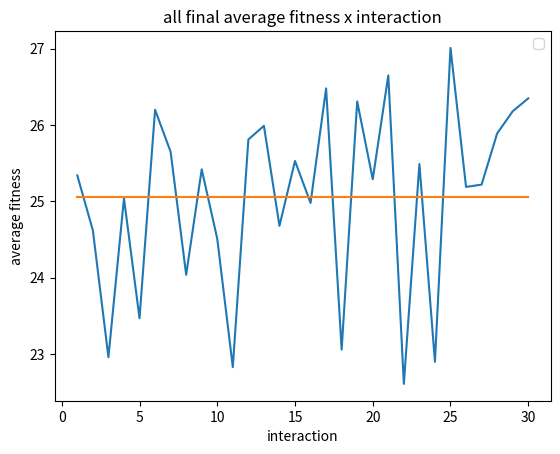

The script that saved this image:
import random
import matplotlib.pyplot as plt


def decimal_to_binary_string(number, num_bits=3):
    """Convert a decimal number to a binary string."""
    if not (0 <= number <= 7):
        raise ValueError("Number must be between 0 and 7")
    return format(number, f"0{str(num_bits)}b")

def permutation_to_bit_string(permutation_list):
    """Convert a permutation list to a bit string."""
    bit_parts = [decimal_to_binary_string(num) for num in permutation_list]
    return "".join(bit_parts)

def bit_string_to_permutation(bit_string, num_bits_per_gene=3):
    """Convert a bit string to a permutation list of integers."""
    permutation = []
    # Iterates over the bit string in chunks of num_bits_per_gene
    for i in range(0, len(bit_string), num_bits_per_gene):
        gene_bits = bit_string[i : i + num_bits_per_gene]
        permutation.append(int(gene_bits, 2))
    return permutation

def create_fathers():
    father = ''
    p_vals = ['000', '001', '010', '011', '100', '101', '110', '111']
    for i in range(8):
        random_num = random.choice(p_vals)
        p_vals.remove(random_num)
        father += random_num

    return father


def fitness(ind):
    fitness = 0
    for i in range(len(ind)):
        col = ind[i]
        for j in range(len(ind)):
            # Don't compare with itself
            if j == i:
                continue
            # Attacks in the same line, but in practice, never reaches this
            if ind[j] == col:
                continue
            # Secondary diagonal
            if j + ind[j] == i + col:
                continue
            # Main diagonal
            if j - ind[j] == i - col:
                continue
            fitness += 1
    return fitness / 2

# Swap Mutation
def mutation(ind, prob):
    if random.randrange(1, 101) <= prob :
        random1 = random.choice(ind)
        index1 = ind.index(random1)
        ind.remove(random1)
        random2 = random.choice(ind)
        index2 = ind.index(random2)
        ind.insert( index2, random1)
        ind.remove(random2)
        ind.insert( index1, random2)

    return ind

# Cut-and-Cossfill crossover
def cut_crossfill_crossover(father, mother, prob):
    if random.randrange(1, 101) <= prob :
        n = len(father)
        son1 = [None] * n
        son2 = [None] * n

        # Choosing two random cut points
        cut1 = random.randrange(0, n-1)
        cut2 = random.randrange(cut1 + 1, n)

        # Copy central segment of father to son1 and mother to son2
        for i in range(cut1, cut2 + 1):
            son1[i] = father[i]
            son2[i] = mother[i]

        # Fill the rest of the son1 with the mother's values
        mother_genes_fill = []
        mother_scan_start_idx = (cut2 + 1) % n

        # Sweep through mother's genes and fill the rest of the son1
        for _ in range(n):
            gene = mother[mother_scan_start_idx]

            if gene not in son1[cut1:cut2 + 1]:
                mother_genes_fill.append(gene)
            
            mother_scan_start_idx = (mother_scan_start_idx + 1) % n

        # Put the genes in the right order in son1
        son1_fill_idx = (cut2 + 1) % n
        for gene in mother_genes_fill:
            while son1[son1_fill_idx] is not None:
                son1_fill_idx = (son1_fill_idx + 1) % n
            son1[son1_fill_idx] = gene

        # Fill the rest of the son2 with the father's values
        father_genes_fill = []
        father_scan_start_idx = (cut2 + 1) % n

        # Sweep through father's genes and fill the rest of the son2
        for _ in range(n):
            gene = father[father_scan_start_idx]

            if gene not in son2[cut1:cut2 + 1]:
                father_genes_fill.append(gene)
            
            father_scan_start_idx = (father_scan_start_idx + 1) % n

        # Put the genes in the right order in son2
        son2_fill_idx = (cut2 + 1) % n
        for gene in father_genes_fill:
            while son2[son2_fill_idx] is not None:
                son2_fill_idx = (son2_fill_idx + 1) % n
            son2[son2_fill_idx] = gene
        
    else:
        son1 = list(father)
        son2 = list(mother)
    return son1, son2


def recombination(father, mother, prob):
    son1 = []
    son2 = []
    if random.randrange(1, 101) <= prob :
        for i in range(3):
            son1.append(father[i])
            son2.append(mother[i])
        for i in range(5):
            if not(mother[3 + i] in son1):
                son1.append(mother[3 + i])
            if not(father[3 + i] in son2):
                son2.append(father[3 + i])
        if len(son1) != 8:
            for i in range(3):
                if not(mother[i] in son1):
                    son1.append(mother[i])
        if len(son2) != 8:
            for i in range(3):
                if not(father[i] in son2):
                    son2.append(father[i])
    else:
        son1 = father
        son2 = mother
    return son1, son2


def recombination2(father, mother):
    son1 = []
    son2 = []
    for i in range(2):
        son1.append(father[i])
        son2.append(mother[i])
    for i in range(6):
        if not(mother[2 + i] in son1):
            son1.append(mother[2 + i])
        if not(father[2 + i] in son2):
            son2.append(father[2 + i])
    if len(son1) != 8:
         for i in range(2):
            if not(mother[i] in son1):
                son1.append(mother[i])
    if len(son2) != 8:
         for i in range(2):
            if not(father[i] in son2):
                son2.append(father[i])
    return son1, son2


def print_board(board):
    n = len(board)
    for row in range(n):
        line = ""
        for col in range(n):
            if board[row] == col:
                line += "Q "
            else:
                line += "- "
        print(line)
    print()


def standart_deviation(indv):
    indv_minus_average_and_square = []
    for i in indv:
        indv_minus_average_and_square.append((i-(sum(indv)/len(indv)))**2)
    return (sum(indv_minus_average_and_square)/len(indv_minus_average_and_square)- 1)**0.5



def run_single_experiment():
    fitness_count = 0
    possible_solves = []
    fitness_solves = []
    population = 100
    true_solves = 0
    
    # Creating aleatory initial population of 100 individuals
    for i in range(population):
        ind = create_fathers()
        ind = bit_string_to_permutation(ind)
        possible_solves.append(ind)
        fitness_solves.append(fitness(ind))
        fitness_count += 1

    avg_fit = sum(fitness_solves)/population
    best_fit = max(fitness_solves)
    best_sol = possible_solves[fitness_solves.index(best_fit)]
    print(f"Fitness médio_inicial: {avg_fit}\nFitness máximo_inicial: {best_fit}")


    interactions = 0
    # End condition: find solution or 10000 fitness evaluations
    while best_fit < 28 and fitness_count < 10000:
        interactions += 1
        sons = []
        sons_fit = []
        possibles_parents= []
        possibles_parents_fitness = []

        # Generate 2 sons for each generation
        for j in range(0, 5):
            # Tournament selection of 5 individuals
            random_factor = random.randrange(0, population)
            possibles_parents.append(possible_solves[random_factor])
            possibles_parents_fitness.append(fitness_solves[random_factor])
        # Pick the best two parents
        father = possibles_parents[possibles_parents_fitness.index(max(possibles_parents_fitness))]
        possibles_parents_fitness.remove(max(possibles_parents_fitness))
        possibles_parents.remove(father)
        mother = possibles_parents[possibles_parents_fitness.index(max(possibles_parents_fitness))]
        possibles_parents_fitness.remove(max(possibles_parents_fitness))
        possibles_parents.remove(mother)

        # Recombination probability = 90%
        son1, son2 = cut_crossfill_crossover(father, mother, 90)
        # Mutation probability = 40%
        son1, son2 = mutation(son1, 40), mutation(son2, 40)

        sons.append(son1)
        sons_fit.append(fitness(son1))
        sons.append(son2)
        sons_fit.append(fitness(son2))
        fitness_count += 2

    
        # Replace the worst individuals with the new individuals
        for i in range(2):
            worst_ind_fitness = min(fitness_solves)
            worst_ind_index = fitness_solves.index(worst_ind_fitness)

            fitness_solves.pop(worst_ind_index)
            possible_solves.pop(worst_ind_index)

        for i in range(2):
            possible_solves.append(sons[i])
            fitness_solves.append(sons_fit[i])
        
        # Update best fitness
        avg_fit = sum(fitness_solves)/population
        best_fit = max(fitness_solves)  
        best_sol = possible_solves[fitness_solves.index(best_fit)]
       # print(f"\nInteraction: {interactions} \nActual_Avg_Fitness : {avg_fit}\nActual_Best_Fitness: {best_fit}")

                
    avg_fit = sum(fitness_solves)/population
    best_fit = max(fitness_solves)
    best_sol = possible_solves[fitness_solves.index(best_fit)]
    best_sol_bit_string = permutation_to_bit_string(best_sol)
    # count the number of boards that converged
    for i in fitness_solves:
        if i == 28:
            true_solves += 1
    #print(f'\nInteractions number: {interactions} \nFitness_count: {fitness_count} \nBest_solution: {best_sol} \nBest_fitness: {best_fit} \nAvg_end_fitness: {avg_fit} \nBest_solution_bit_string: {best_sol_bit_string}')
    #print_board(best_sol)

    # ---- End of a single experiment ----

    # Return results for analysis
    converged = (int(best_fit) == 28)
    return {
        "converged": converged,
        "interactions": interactions,
        "fitness_count": fitness_count,
        "final_best_fitness": best_fit,
        "final_best_solution": best_sol,
        "final_avg_fitness": avg_fit,
        "final_board_converged": true_solves
    }

# ---- Main Analysis Loop ----
num_executions = 30
convergence_count = 0
total_interactions = []
total_fitness_evals = 0
all_final_best_fitnesses = []
all_final_avg_fitnesses = []
best_solution_overall = None
best_fitness_overall = -1
total_final_boards_converged = 0

print(f"Starting {num_executions} executions...\n")

for exec_num in range(1, num_executions + 1):
    print(f"--- Execution {exec_num}/{num_executions} ---")
    results = run_single_experiment()

    if results["converged"]:
        convergence_count += 1
        print(f"  Converged! Interactions: {results['interactions']}, Fitness Evals: {results['fitness_count']}")
    else:
        print(f"  Did NOT converge. Interactions: {results['interactions']}, Fitness Evals: {results['fitness_count']}")

    total_interactions.append(results["interactions"])
    total_fitness_evals += results["fitness_count"]
    all_final_best_fitnesses.append(results["final_best_fitness"])
    all_final_avg_fitnesses.append(results["final_avg_fitness"])
    total_final_boards_converged += results["final_board_converged"]

    if results["final_best_fitness"] > best_fitness_overall:
        best_fitness_overall = results["final_best_fitness"]
        best_solution_overall = results["final_best_solution"]

print("\n" + "="*50)
print("--- Overall Analysis Results ---")
print(f"Total executions: {num_executions}")
print(f"Executions converged: {convergence_count} / {num_executions}")
print(f"Convergence rate: {convergence_count / num_executions * 100:.2f}%")
print(f"Average final best fitness: {sum(all_final_best_fitnesses) / num_executions:.2f}")
print(f"Average final fitness: {sum(all_final_avg_fitnesses) / num_executions:.2f}")
print(f"Avarage Fitness standard deviation: {standart_deviation(all_final_avg_fitnesses):.2f}")
print(f"Average interactions for all runs: {sum(total_interactions) / num_executions:.2f}")
print(f"Interactions standard deviation: {standart_deviation(total_interactions):.2f}")
print(f"Average fitness evaluations for all runs: {total_fitness_evals / num_executions:.2f}")
print(f"Total boards that converged: {total_final_boards_converged}")
print(f"Avarage boards that converged: {total_final_boards_converged/num_executions:.2f}")
print(f"Overall best fitness found: {best_fitness_overall}")
if best_solution_overall:
    print(f"Overall best solution (decimal): {best_solution_overall}")
    print(f"Overall best solution (bit string): {permutation_to_bit_string(best_solution_overall)}")
    print("\nBoard for overall best solution:")
    print_board(best_solution_overall)
print("="*50)

x = []
sum_avg =[]
for i in range(num_executions):
    x.append(i + 1)
    sum_avg.append(sum(all_final_avg_fitnesses)/(num_executions))

plt.plot(x, all_final_avg_fitnesses)
plt.plot(x, sum_avg)
plt.title('all final average fitness x interaction')
plt.xlabel('interaction')
plt.ylabel('average fitness')
plt.legend()
plt.show()

print("="*50)